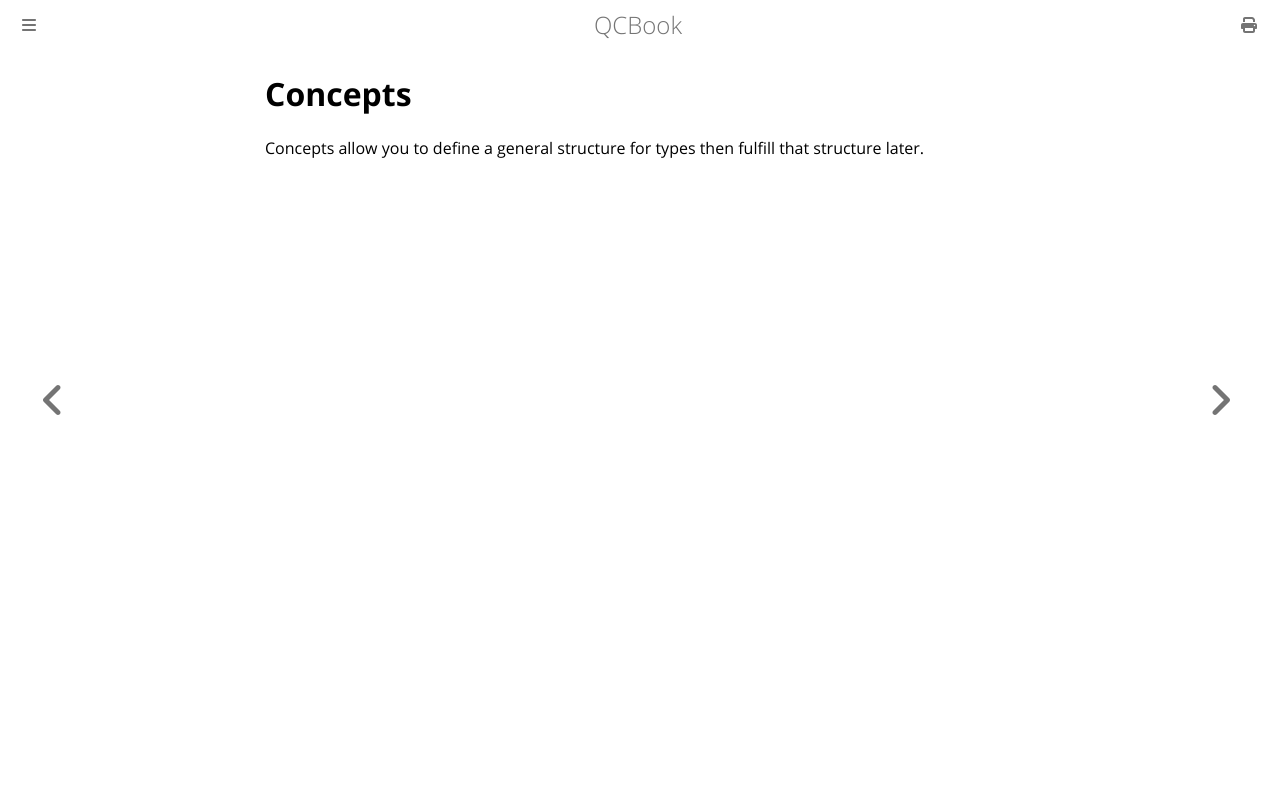

repository: Youg-Otricked/QCBook · page: chapter_15-0_concepts.html · generator: mdbook

# Concepts

Concepts allow you to define a general structure for types then fulfill that structure later.
